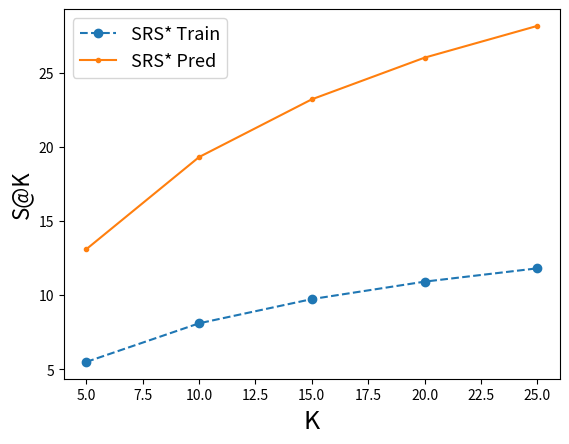

This chart was generated by the following Python code: (Note: this script raises an exception after producing the figure.)
# -*- coding: utf-8 -*-
import matplotlib.pyplot as plt
import seaborn as sb
import numpy as np


# meaning to the plot
k = [5 * i for i in range(1, 6)]
x = k
legend = ['SRS* Train', 'SRS* Pred',]

# S@K
srs_ = [5.486, 8.09, 9.722, 10.899, 11.797]
srs2_ = [13.088, 19.301, 23.195, 26.004, 28.146]

plt.plot(x, srs_, 'o--')
plt.plot(x, srs2_, '.-')
plt.xlim((4, 26))
plt.xlabel('K', fontsize=18)
plt.ylabel('S@K', fontsize=16)
plt.legend(legend, loc='best', fontsize=13)

# plt.show()
plt.savefig('/home/<user>/Dropbox/apresentacao_tese/images/detail_satk_srs_star_op.png', dpi=500)
